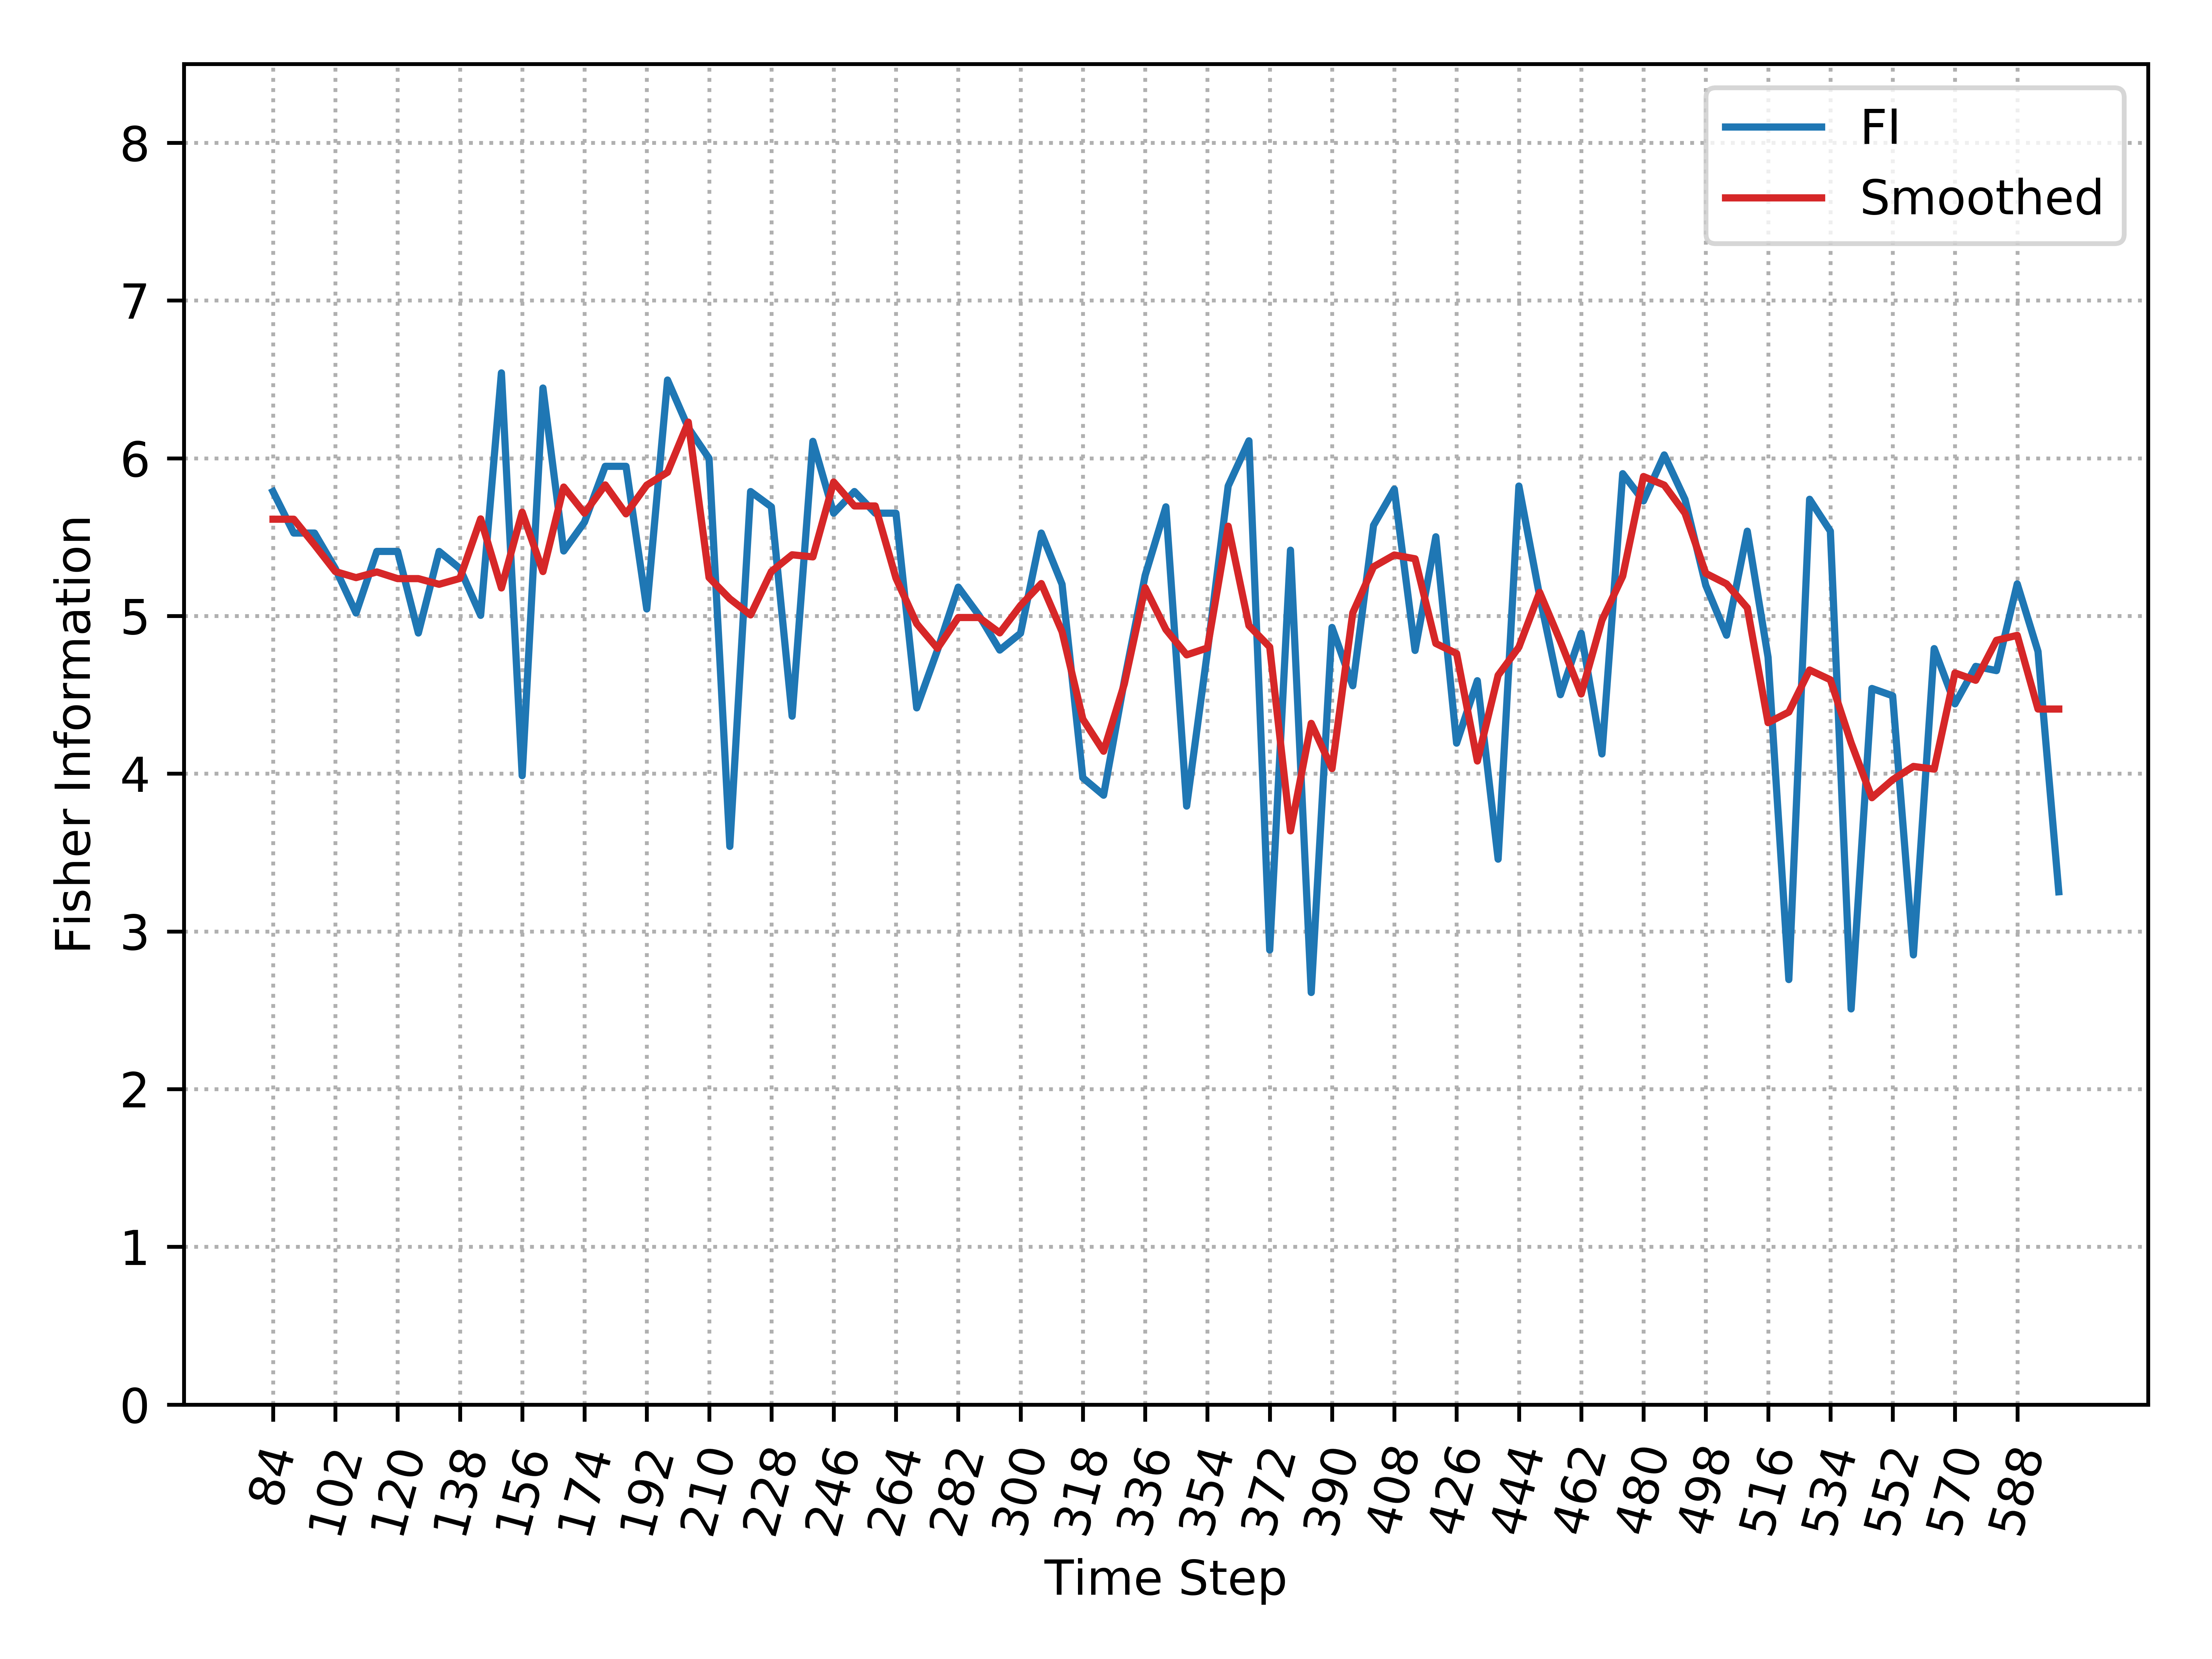

Data behind this chart, as committed beside it:
, Time_Step, FI, Smooth_FI
0, 84, 5.789, 5.613
1, 90, 5.526, 5.613
2, 96, 5.526, 5.451
3, 102, 5.301, 5.282
4, 108, 5.019, 5.243
5, 114, 5.409, 5.279
6, 120, 5.409, 5.237
7, 126, 4.892, 5.237
8, 132, 5.409, 5.201
9, 138, 5.301, 5.238
10, 144, 5.004, 5.615
11, 150, 6.541, 5.177
12, 156, 3.987, 5.658
13, 162, 6.445, 5.281
14, 168, 5.412, 5.817
15, 174, 5.595, 5.652
16, 180, 5.949, 5.831
17, 186, 5.949, 5.647
18, 192, 5.044, 5.83
19, 198, 6.496, 5.911
20, 204, 6.193, 6.229
21, 210, 5.999, 5.244
22, 216, 3.539, 5.109
23, 222, 5.789, 5.007
24, 228, 5.692, 5.282
25, 234, 4.365, 5.388
26, 240, 6.107, 5.374
27, 246, 5.652, 5.849
28, 252, 5.789, 5.697
29, 258, 5.652, 5.697
30, 264, 5.652, 5.24
31, 270, 4.417, 4.951
32, 276, 4.784, 4.795
33, 282, 5.183, 4.99
34, 288, 5.004, 4.99
35, 294, 4.784, 4.893
36, 300, 4.89, 5.066
37, 306, 5.526, 5.205
38, 312, 5.201, 4.9
39, 318, 3.974, 4.346
40, 324, 3.863, 4.142
41, 330, 4.589, 4.57
42, 336, 5.256, 5.179
43, 342, 5.692, 4.914
44, 348, 3.794, 4.753
45, 354, 4.773, 4.797
46, 360, 5.824, 5.569
47, 366, 6.111, 4.939
48, 372, 2.882, 4.803
49, 378, 5.417, 3.637
50, 384, 2.613, 4.319
51, 390, 4.927, 4.032
52, 396, 4.558, 5.02
53, 402, 5.574, 5.312
54, 408, 5.804, 5.387
55, 414, 4.781, 5.363
56, 420, 5.502, 4.826
57, 426, 4.193, 4.762
58, 432, 4.589, 4.08
59, 438, 3.458, 4.624
... 27 more rows
